Image classification data set "saree_dataset" (3vc22cs044/Deeplure on GitHub). Class labels (40): Banarasi saree design 000, Pichwai saree design 001, Bandhani saree design 002, Banarasi saree design 003, Bandhani saree design 004, Banarasi saree design 005, Banarasi saree design 006, Ikat saree design 007, Banarasi saree design 008, Bandhani saree design 009, Bandhani saree design 010, Banarasi saree design 011, Banarasi saree design 012, Banarasi saree design 013, Ikat saree design 014, Pichwai saree design 015, Banarasi saree design 016, Ikat saree design 017, Ikat saree design 018, Bandhani saree design 019, Banarasi saree design 020, Banarasi saree design 021, Pichwai saree design 022, Banarasi saree design 023, Bandhani saree design 024, Banarasi saree design 025, Pichwai saree design 026, Handloom saree design 027, Bandhani saree design 028, Pichwai saree design 029, Banarasi saree design 030, Ikat saree design 031, Bandhani saree design 032, Handloom saree design 033, Bandhani saree design 034, Banarasi saree design 035, Ikat saree design 036, Pichwai saree design 037, Ikat saree design 038, Ikat saree design 039.

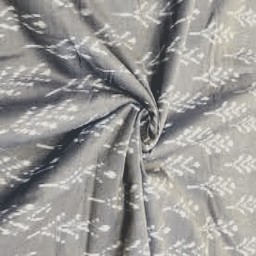
Label: Ikat saree design 031

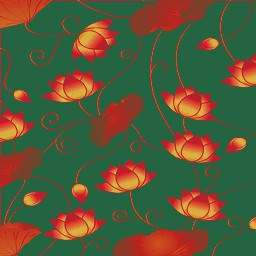
Label: Pichwai saree design 001

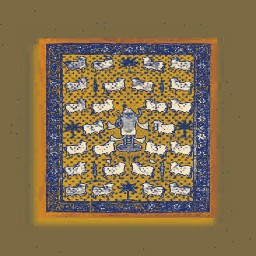
Label: Pichwai saree design 026

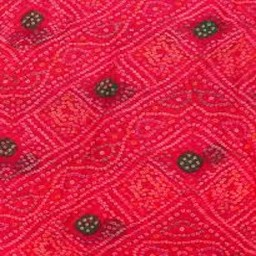
Label: Bandhani saree design 034

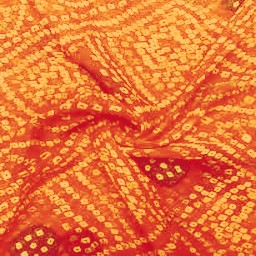
Label: Bandhani saree design 019

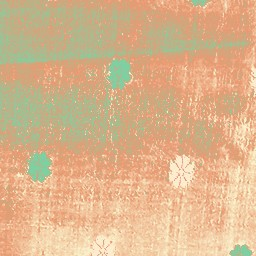
Label: Handloom saree design 033
